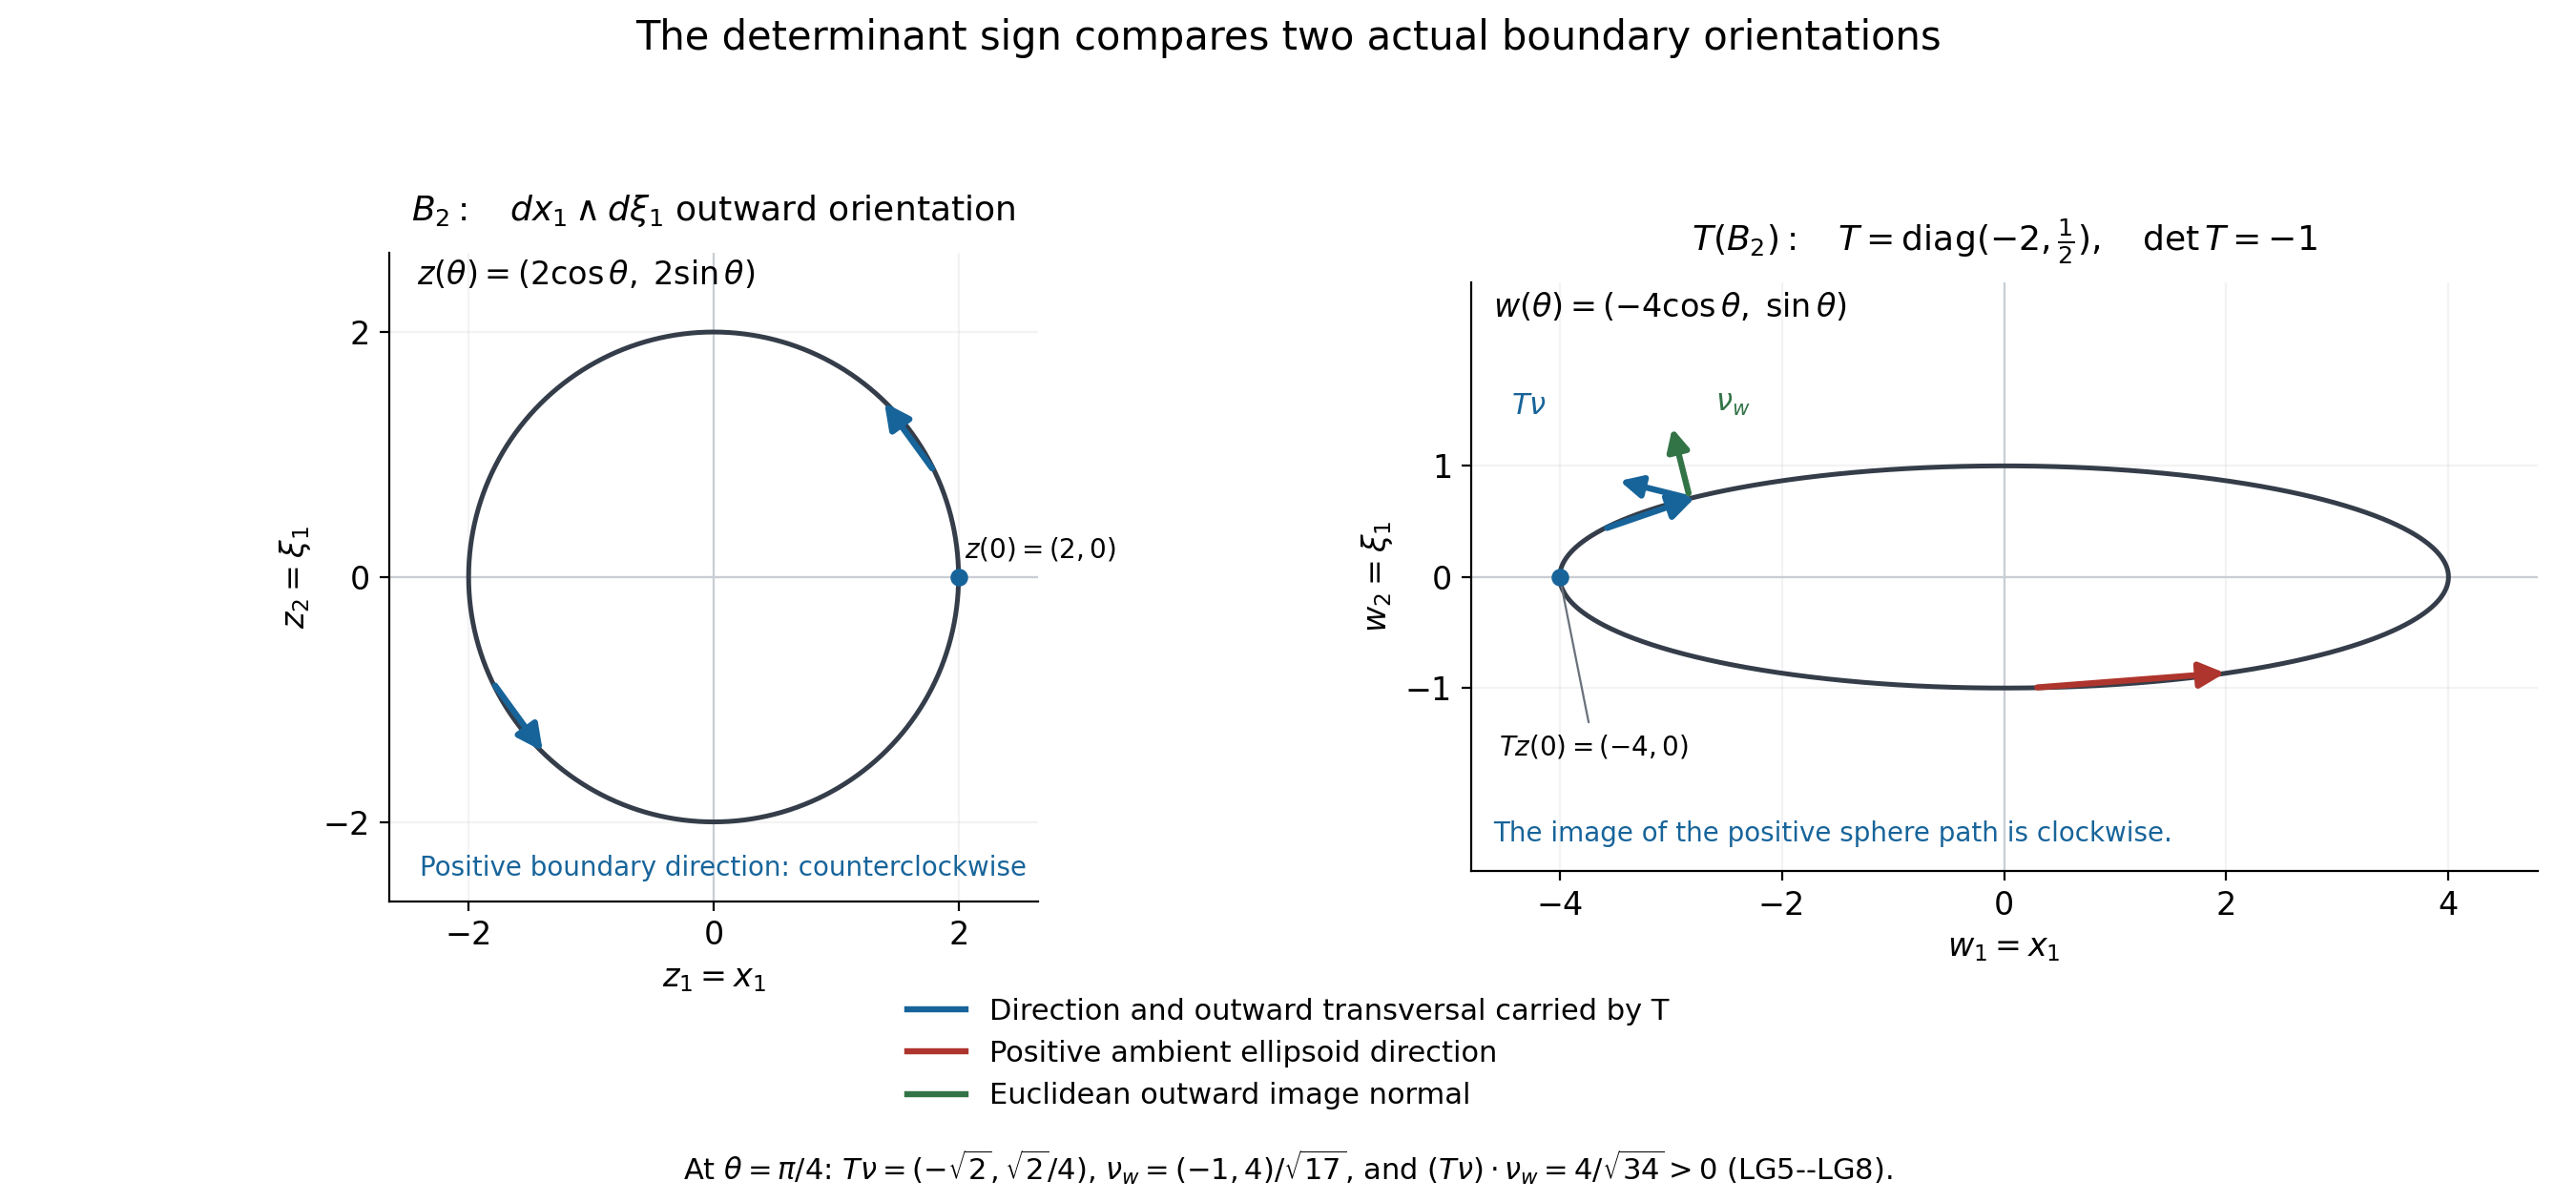

Reproduce this figure in Python.
"""Exact original-coordinate sample for the boundary sign proof LG5--LG8."""
from pathlib import Path
import json
import numpy as np
import matplotlib
matplotlib.use('Agg')
import matplotlib.pyplot as plt
from matplotlib.patches import FancyArrowPatch
from matplotlib.lines import Line2D

D = Path(__file__).resolve().parent
R = 2.0
T = np.diag([-2.0, 0.5])
assert np.linalg.det(T) == -1.0
theta = np.linspace(0.0, 2.0*np.pi, 1201)
z = R*np.vstack([np.cos(theta), np.sin(theta)])
w = T@z
assert np.max(np.abs(w[0]**2/16.0 + w[1]**2 - 1.0)) < 2e-15

blue, red, green, ink = '#17649a', '#ae352d', '#337447', '#343d49'
plt.rcParams.update({'font.size': 12, 'mathtext.fontset': 'dejavusans'})
fig, axes = plt.subplots(1, 2, figsize=(13.5, 6.3))
fig.subplots_adjust(left=.07, right=.985, top=.79, bottom=.25, wspace=.21)

def arrow(ax, a, b, color, scale=20):
    ax.add_patch(FancyArrowPatch(a,b,arrowstyle='-|>',mutation_scale=scale,
                                linewidth=2.3,color=color,zorder=5))

for ax in axes:
    ax.axhline(0,color='#c9ced4',lw=.8)
    ax.axvline(0,color='#c9ced4',lw=.8)
    ax.set_aspect('equal',adjustable='box')
    ax.spines[['top','right']].set_visible(False)
    ax.grid(alpha=.15)

ax=axes[0]
ax.plot(z[0],z[1],color=ink,lw=1.8)
def circle(t): return np.array([R*np.cos(t),R*np.sin(t)])
arrow(ax,circle(.14*np.pi),circle(.26*np.pi),blue)
arrow(ax,circle(1.14*np.pi),circle(1.26*np.pi),blue)
ax.scatter([2],[0],color=blue,s=32,zorder=6)
ax.text(2.05,.16,r'$z(0)=(2,0)$',fontsize=10)
ax.text(-2.42,2.39,r'$z(\theta)=(2\cos\theta,\;2\sin\theta)$')
ax.set_title(r'$B_2:\quad dx_1\wedge d\xi_1$ outward orientation',pad=12,fontsize=13)
ax.set_xlabel(r'$z_1=x_1$');ax.set_ylabel(r'$z_2=\xi_1$')
ax.set_xlim(-2.65,2.65);ax.set_ylim(-2.65,2.65)
ax.set_xticks([-2,0,2]);ax.set_yticks([-2,0,2])
ax.text(-2.4,-2.44,'Positive boundary direction: counterclockwise',color=blue,fontsize=10)

ax=axes[1]
ax.plot(w[0],w[1],color=ink,lw=1.8)
def image(t): return T@circle(t)
arrow(ax,image(.14*np.pi),image(.26*np.pi),blue)
def ambient(t): return np.array([4*np.cos(t),np.sin(t)])
arrow(ax,ambient(1.52*np.pi),ambient(1.67*np.pi),red)
ax.scatter([-4],[0],color=blue,s=32,zorder=6)
ax.annotate(r'$Tz(0)=(-4,0)$',xy=(-4,0),xytext=(-4.55,-1.60),
            fontsize=10,arrowprops={'arrowstyle':'-','color':'#69717b','lw':.8})

t=np.pi/4
nu=np.array([np.cos(t),np.sin(t)])
transverse=T@nu
normal=np.linalg.inv(T).T@nu
normal=normal/np.linalg.norm(normal)
p=image(t)
assert np.allclose(normal,np.array([-1.0,4.0])/np.sqrt(17.0))
assert abs(transverse@normal - 4.0/np.sqrt(34.0)) < 1e-15
arrow(ax,p,p+.48*transverse,blue,scale=17)
arrow(ax,p,p+.70*normal,green,scale=17)
ax.text(-4.44,1.47,r'$T\nu$',color=blue,fontsize=11)
ax.text(-2.60,1.49,r'$\nu_w$',color=green,fontsize=11)
ax.text(-4.6,2.34,r'$w(\theta)=(-4\cos\theta,\;\sin\theta)$')
ax.set_title(r'$T(B_2):\quad T=\mathrm{diag}(-2,\frac{1}{2}),\quad\det T=-1$',pad=12,fontsize=13)
ax.set_xlabel(r'$w_1=x_1$');ax.set_ylabel(r'$w_2=\xi_1$')
ax.set_xlim(-4.8,4.8);ax.set_ylim(-2.65,2.65)
ax.set_xticks([-4,-2,0,2,4]);ax.set_yticks([-1,0,1])
ax.text(-4.6,-2.38,'The image of the positive sphere path is clockwise.',color=blue,fontsize=10)

fig.suptitle('The determinant sign compares two actual boundary orientations',fontsize=15,y=.985)
handles=[Line2D([0],[0],color=blue,lw=2.3,label='Direction and outward transversal carried by T'),
         Line2D([0],[0],color=red,lw=2.3,label='Positive ambient ellipsoid direction'),
         Line2D([0],[0],color=green,lw=2.3,label='Euclidean outward image normal')]
fig.legend(handles=handles,loc='lower center',bbox_to_anchor=(.5,.055),ncol=1,frameon=False,fontsize=11)
fig.text(.5,.018,r'At $\theta=\pi/4$: $T\nu=(-\sqrt{2},\sqrt{2}/4)$, '
         r'$\nu_w=(-1,4)/\sqrt{17}$, and $(T\nu)\cdot\nu_w=4/\sqrt{34}>0$ '
         r'(LG5--LG8).',ha='center',fontsize=11)
for suffix in ['png','svg']:
    fig.savefig(D/f'linear-phase-boundary-orientation-264.{suffix}',dpi=200,
                metadata={'Creator':'Codex','Description':'Original mathematical illustration of LG5--LG8; full coordinate sample retained.'})
plt.close(fig)
(D/'linear-phase-boundary-orientation-264.json').write_text(json.dumps({
    'radius':2,'T':[[-2,0],[0,.5]],'determinant':-1,
    'input_coordinates':['x_1','xi_1'],'output_coordinates':['x_1','xi_1'],
    'input_parameterization':'(2*cos(theta), 2*sin(theta))',
    'image_parameterization':'(-4*cos(theta), sin(theta))',
    'ellipse_equation':'w_1^2/16 + w_2^2 = 1',
    'image_of_positive_input_direction':'clockwise',
    'positive_ambient_output_direction':'counterclockwise',
    'proved_normal_transversal_dot_product_at_pi_over_4':'4/sqrt(34)',
    'proof_locators':['LG5','LG6','LG7','LG8'],
    'external_source_expression_used':False,'analytic_index_depicted':False,
},ensure_ascii=False,indent=2)+'\n',encoding='utf-8')
